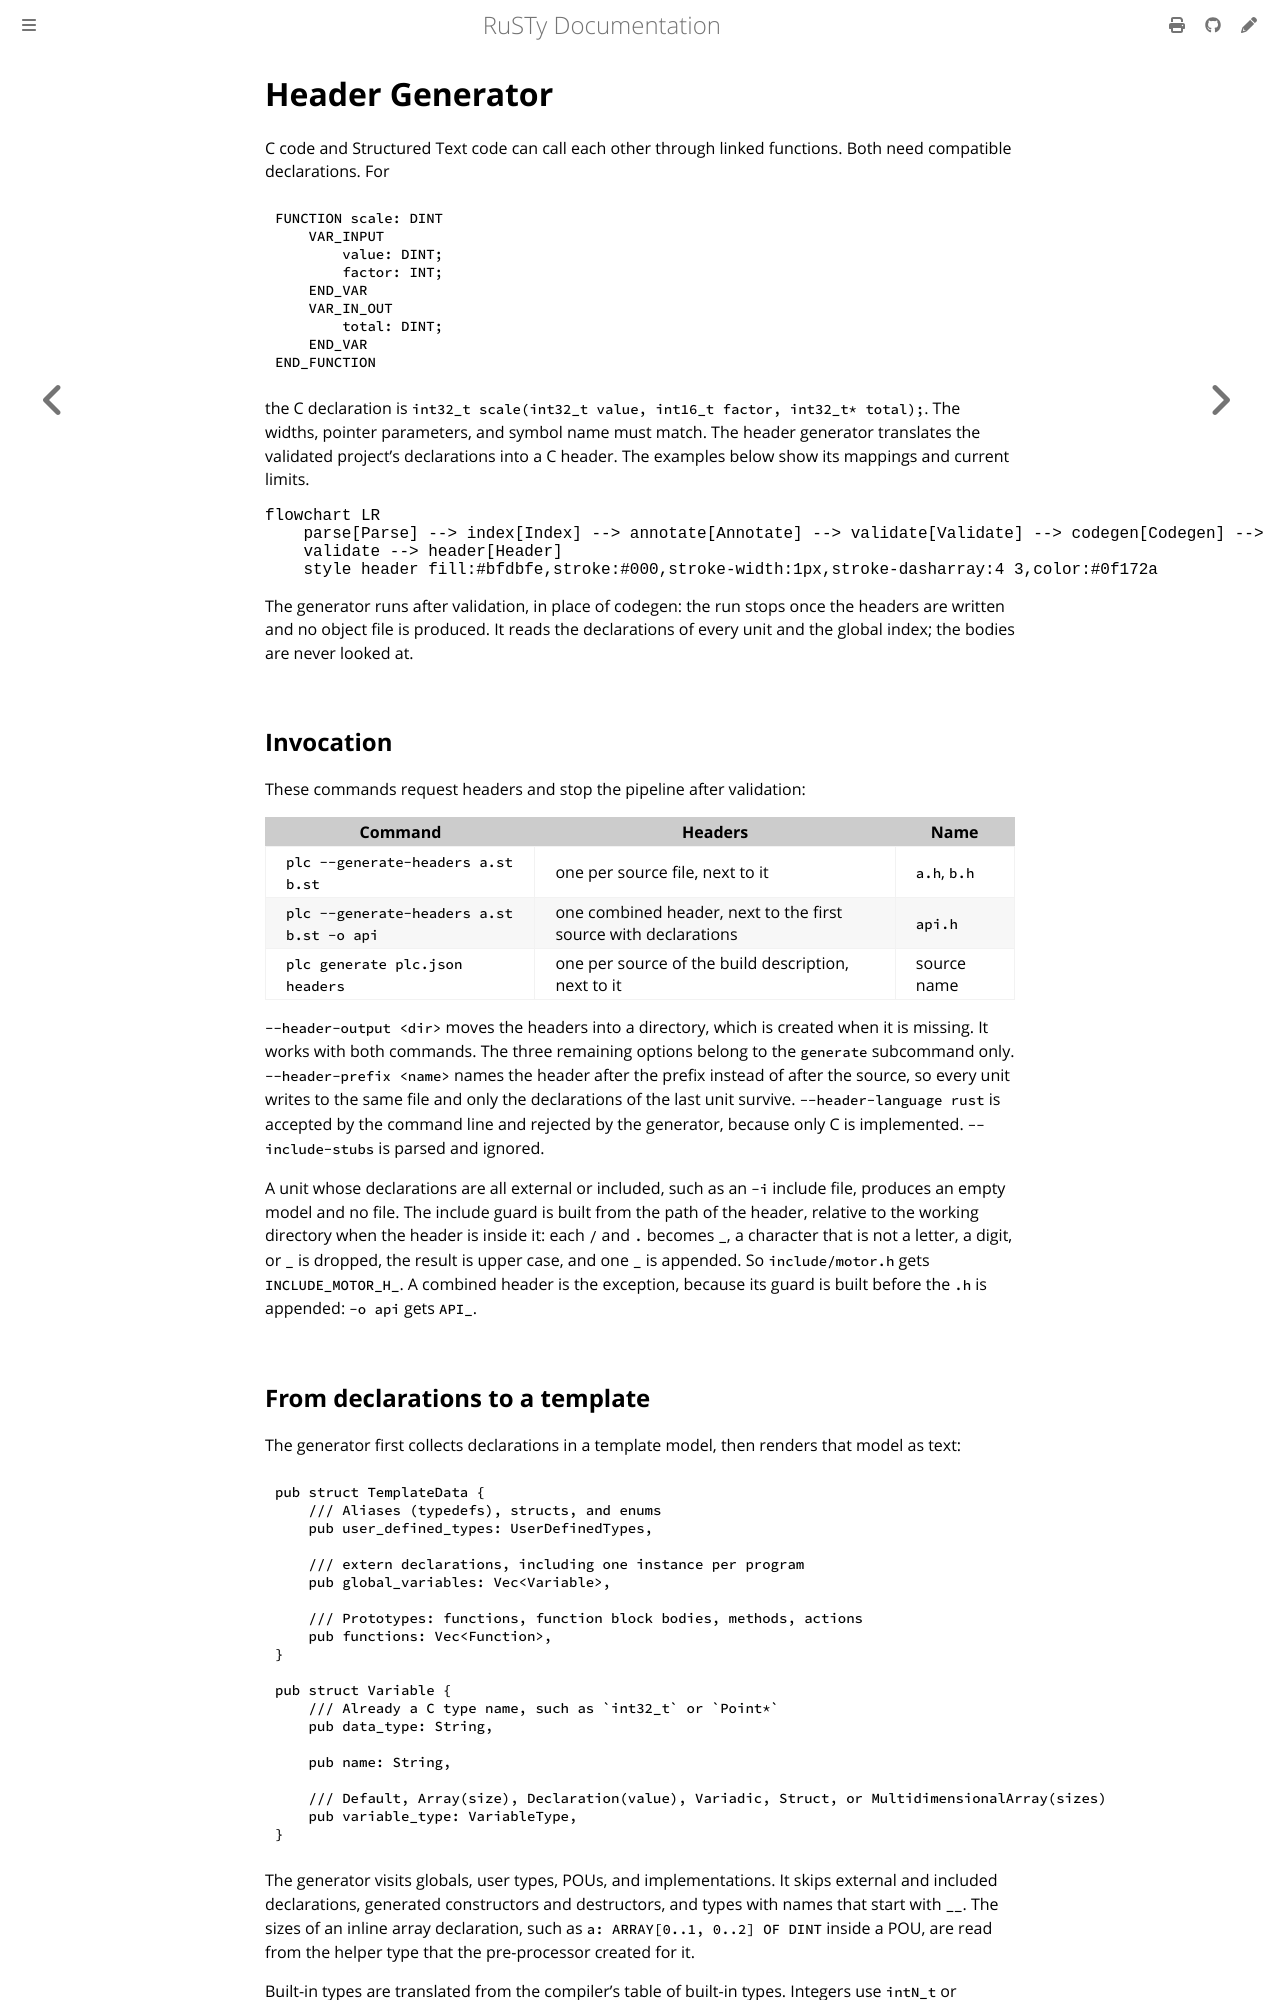

repository: PLC-lang/rusty · page: technical/outputs/00-header-generator.html · generator: mdbook

# Header Generator

C code and Structured Text code can call each other through linked functions. Both need compatible declarations. For

```iecst
FUNCTION scale: DINT
    VAR_INPUT
        value: DINT;
        factor: INT;
    END_VAR
    VAR_IN_OUT
        total: DINT;
    END_VAR
END_FUNCTION
```

the C declaration is `int32_t scale(int32_t value, int16_t factor, int32_t* total);`. The widths, pointer parameters, and symbol name must match. The header generator translates the validated project's declarations into a C header. The examples below show its mappings and current limits.

```mermaid
flowchart LR
    parse[Parse] --> index[Index] --> annotate[Annotate] --> validate[Validate] --> codegen[Codegen] --> link[Link]
    validate --> header[Header]
    style header fill:#bfdbfe,stroke:#000,stroke-width:1px,stroke-dasharray:4 3,color:#0f172a
```

The generator runs after validation, in place of codegen: the run stops once the headers are written and no object file is produced. It reads the declarations of every unit and the global index; the bodies are never looked at.


## Invocation

These commands request headers and stop the pipeline after validation:

| Command | Headers | Name |
|---|---|---|
| `plc --generate-headers a.st b.st` | one per source file, next to it | `a.h`, `b.h` |
| `plc --generate-headers a.st b.st -o api` | one combined header, next to the first source with declarations | `api.h` |
| `plc generate plc.json headers` | one per source of the build description, next to it | source name |

`--header-output <dir>` moves the headers into a directory, which is created when it is missing. It works with both commands. The three remaining options belong to the `generate` subcommand only. `--header-prefix <name>` names the header after the prefix instead of after the source, so every unit writes to the same file and only the declarations of the last unit survive. `--header-language rust` is accepted by the command line and rejected by the generator, because only C is implemented. `--include-stubs` is parsed and ignored.

A unit whose declarations are all external or included, such as an `-i` include file, produces an empty model and no file. The include guard is built from the path of the header, relative to the working directory when the header is inside it: each `/` and `.` becomes `_`, a character that is not a letter, a digit, or `_` is dropped, the result is upper case, and one `_` is appended. So `include/motor.h` gets `INCLUDE_MOTOR_H_`. A combined header is the exception, because its guard is built before the `.h` is appended: `-o api` gets `API_`.
